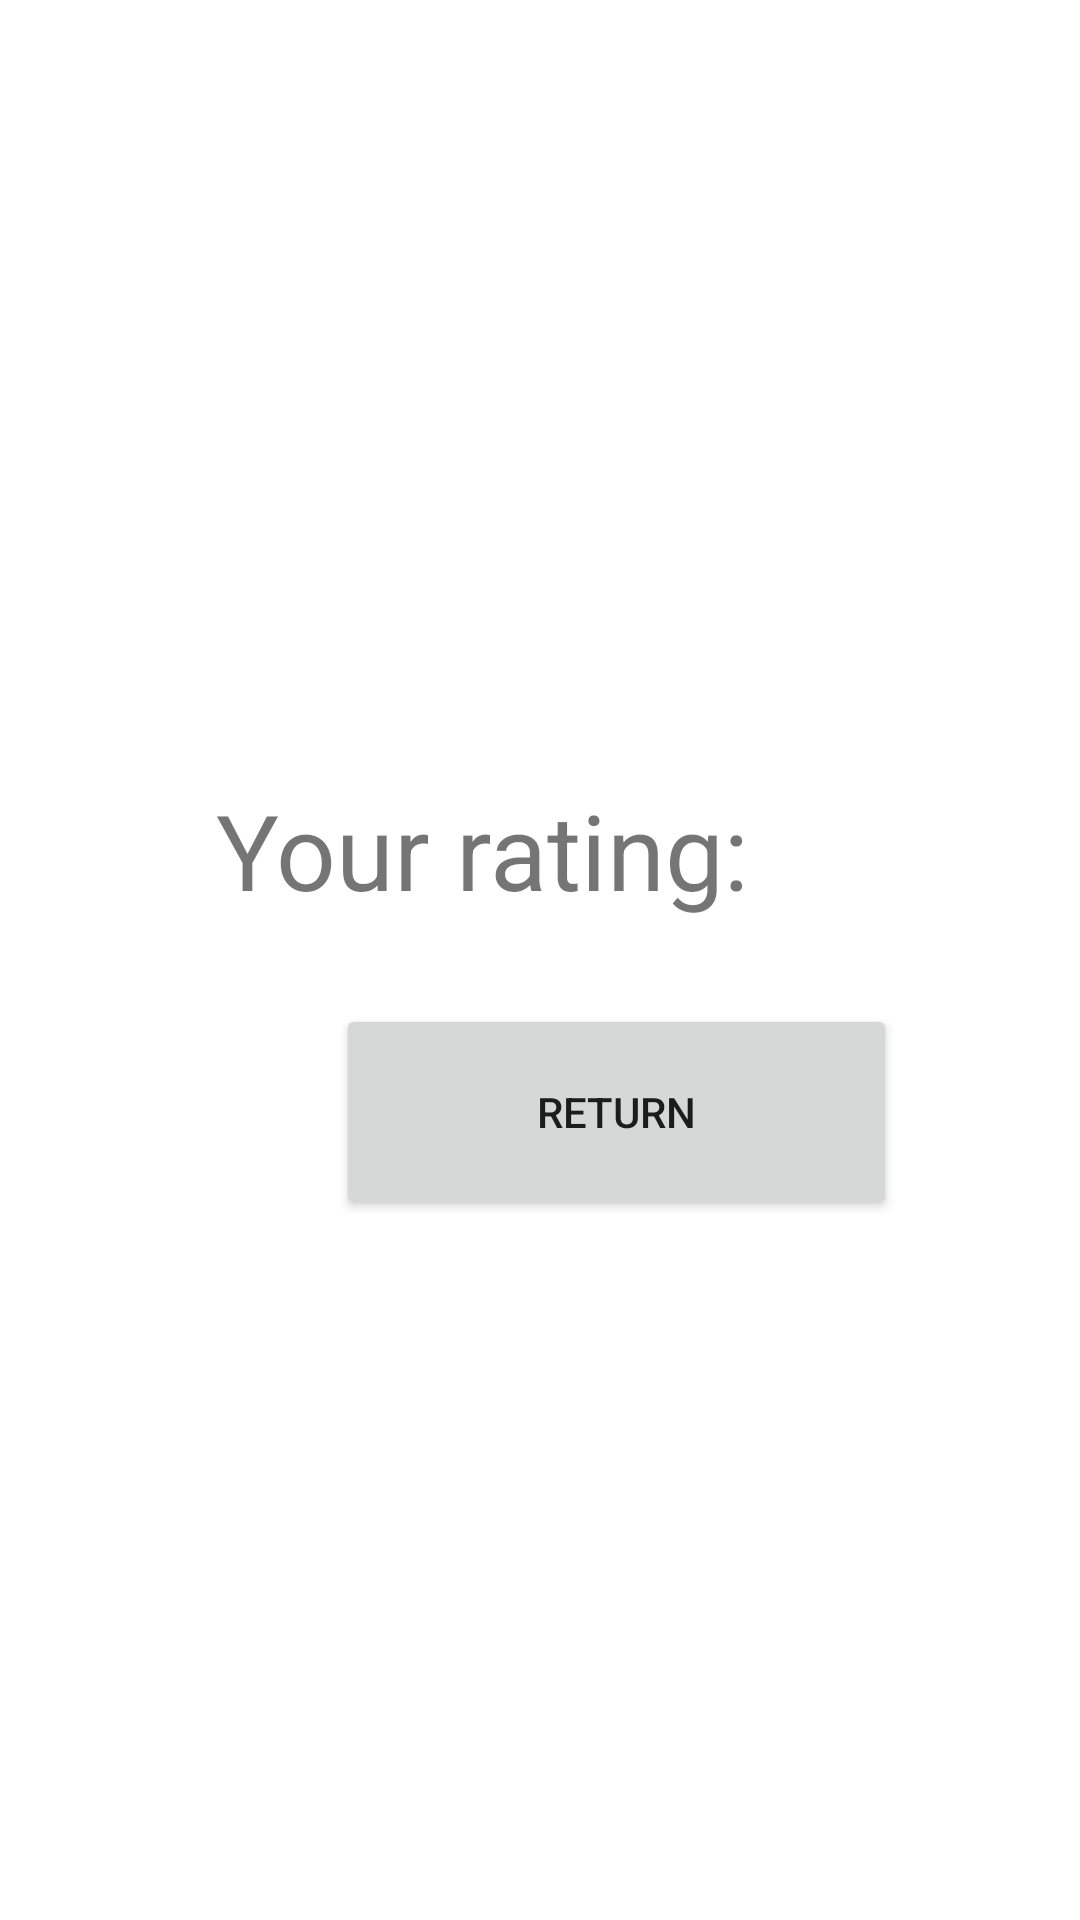

Here is an Android app screen rendered from its layout file. Give the layout XML and the strings, colors and styles it references.
<!-- AndroidManifest.xml: application theme Theme.FourthCourseDMA -->
<!-- res/layout/lab2_activity_grade.xml -->
<?xml version="1.0" encoding="utf-8"?>
<androidx.constraintlayout.widget.ConstraintLayout xmlns:android="http://schemas.android.com/apk/res/android"
    xmlns:app="http://schemas.android.com/apk/res-auto"
    xmlns:tools="http://schemas.android.com/tools"
    android:layout_width="match_parent"
    android:layout_height="match_parent"
    tools:context="com.ntukhpi.otp.momot.fourth_course_dma.lab2.GradeMenu">

    <Button
        android:id="@+id/button"
        android:layout_width="187dp"
        android:layout_height="72dp"
        android:layout_marginStart="112dp"
        android:layout_marginTop="28dp"
        android:onClick="returnToGradeInput"
        android:text="@string/return_button"
        app:layout_constraintStart_toStartOf="parent"
        app:layout_constraintTop_toBottomOf="@+id/lab2_your_rating_grade"
        tools:ignore="MissingConstraints" />

    <TextView
        android:id="@+id/lab2_your_rating_grade"
        android:layout_width="wrap_content"
        android:layout_height="wrap_content"
        android:layout_marginStart="72dp"
        android:layout_marginTop="260dp"
        android:text="@string/your_rating"
        android:textSize="35sp"
        app:layout_constraintStart_toStartOf="parent"
        app:layout_constraintTop_toTopOf="parent"
        tools:ignore="MissingConstraints"
        />

</androidx.constraintlayout.widget.ConstraintLayout>
<!-- resources referenced by this layout -->
<resources>
  <string name="return_button" tools:ignore="MissingTranslation">return</string>
  <string name="your_rating" tools:ignore="MissingTranslation">Your rating: </string>
  <style name="Theme.FourthCourseDMA" parent="Theme.MaterialComponents.DayNight.DarkActionBar">
          
          <item name="colorPrimary">@color/purple_500</item>
          <item name="colorPrimaryVariant">@color/purple_700</item>
          <item name="colorOnPrimary">@color/white</item>
          
          <item name="colorSecondary">@color/teal_200</item>
          <item name="colorSecondaryVariant">@color/teal_700</item>
          <item name="colorOnSecondary">@color/black</item>
          
          <item name="android:statusBarColor">?attr/colorPrimaryVariant</item>
          
      </style>
  <!-- not gathered from this repository: default colours our renderer supplied (Android Studio template values) -->
  <color name="purple_500">#FF6200EE</color>
  <color name="purple_700">#FF3700B3</color>
  <color name="teal_200">#FF03DAC5</color>
  <color name="teal_700">#FF018786</color>
  <color name="black">#FF000000</color>
  <color name="white">#FFFFFFFF</color>
</resources>
